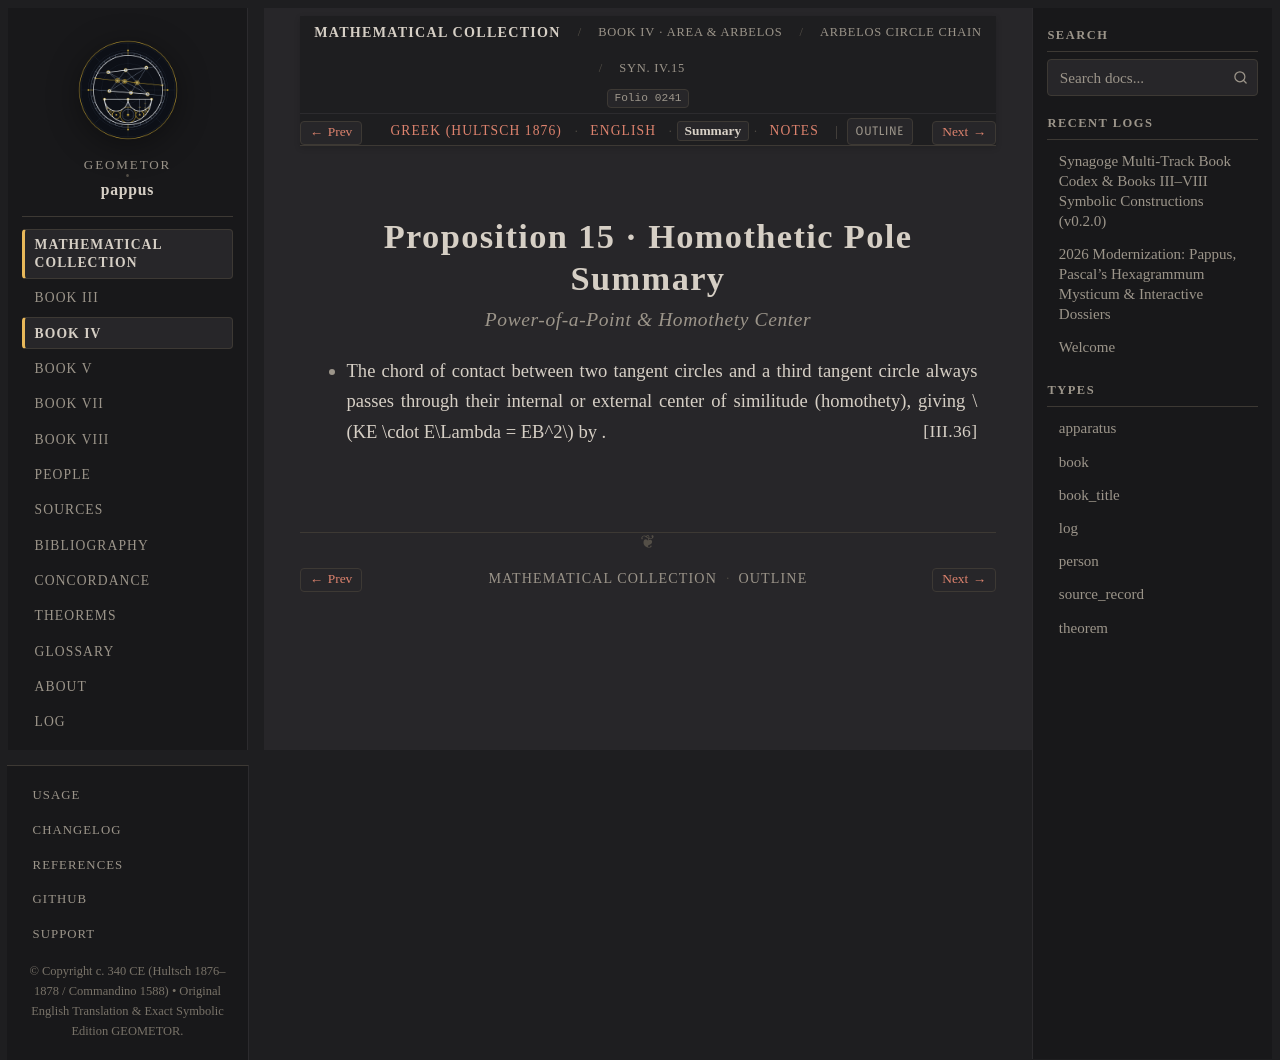

repository: geometor/pappus · page: synagoge/book_04/prop_14_18_arbelos/prop_15_radical_chord/summary.html · generator: sphinx

:order: 2
:layout: book
:type: book
:title: Proposition 15 · Homothetic Pole Summary
:canonical_id: Syn. IV.15.summary
:folio: hultsch_1876_vol1:0241
:tracks: English: index | Greek: el | Summary: summary | Notes: notes

Proposition 15 · Homothetic Pole Summary
========================================

.. rubric:: Power-of-a-Point & Homothety Center

.. folio:: hultsch_1876_vol1:0241
   :page: 208

* The chord of contact between two tangent circles and a third tangent circle always passes through their internal or external center of similitude (homothety), giving :math:`KE \cdot E\Lambda = EB^2` by :just:`III.36`.
